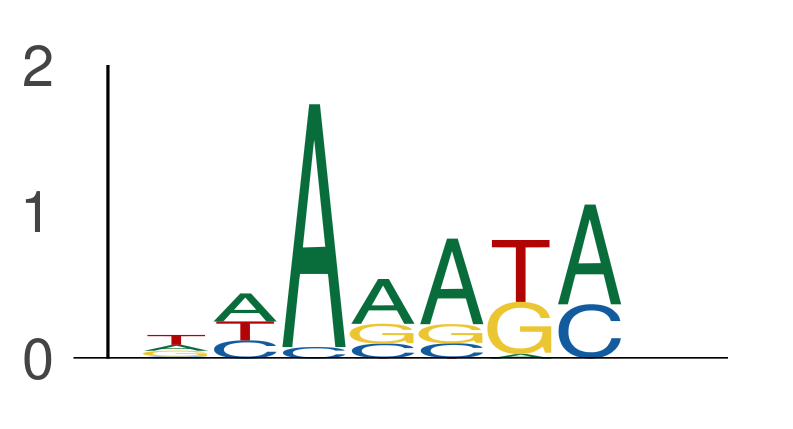

The data file committed next to this chart (first rows):
seq_index, start_position, end_position, is_reversed_complement
11949, 30, 37, 0
11949, 34, 41, 0
11949, 73, 80, 0
11949, 142, 149, 0
1702, 37, 44, 0
1702, 91, 98, 0
1702, 95, 102, 0
1702, 118, 125, 0
1702, 157, 164, 0
12426, 25, 32, 0
12426, 94, 101, 0
7684, 130, 137, 0
7684, 147, 154, 0
3405, 87, 94, 0
3405, 138, 145, 0
1089, 36, 43, 0
1089, 45, 52, 0
1089, 56, 63, 0
1089, 87, 94, 0
1089, 102, 109, 0
1089, 130, 137, 0
1089, 150, 157, 0
2014, 23, 30, 0
2014, 49, 56, 0
2014, 71, 78, 0
2014, 91, 98, 0
2014, 112, 119, 0
2014, 117, 124, 0
11279, 7, 14, 0
3219, 3, 10, 0
3219, 66, 73, 0
3219, 93, 100, 0
3219, 143, 150, 0
3219, 153, 160, 0
3219, 158, 165, 0
11250, 5, 12, 0
11250, 12, 19, 0
11250, 31, 38, 0
11250, 134, 141, 0
11250, 143, 150, 0
421, 22, 29, 0
421, 60, 67, 0
421, 105, 112, 0
421, 137, 144, 0
421, 140, 147, 0
421, 158, 165, 0
4029, 21, 28, 0
4029, 38, 45, 0
4029, 42, 49, 0
4029, 133, 140, 0
8059, 44, 51, 0
8059, 135, 142, 0
8659, 29, 36, 0
8659, 89, 96, 0
8659, 104, 111, 0
8659, 135, 142, 0
3854, 52, 59, 0
3162, 48, 55, 0
3162, 74, 81, 0
3162, 129, 136, 0
... 52,465 more rows
